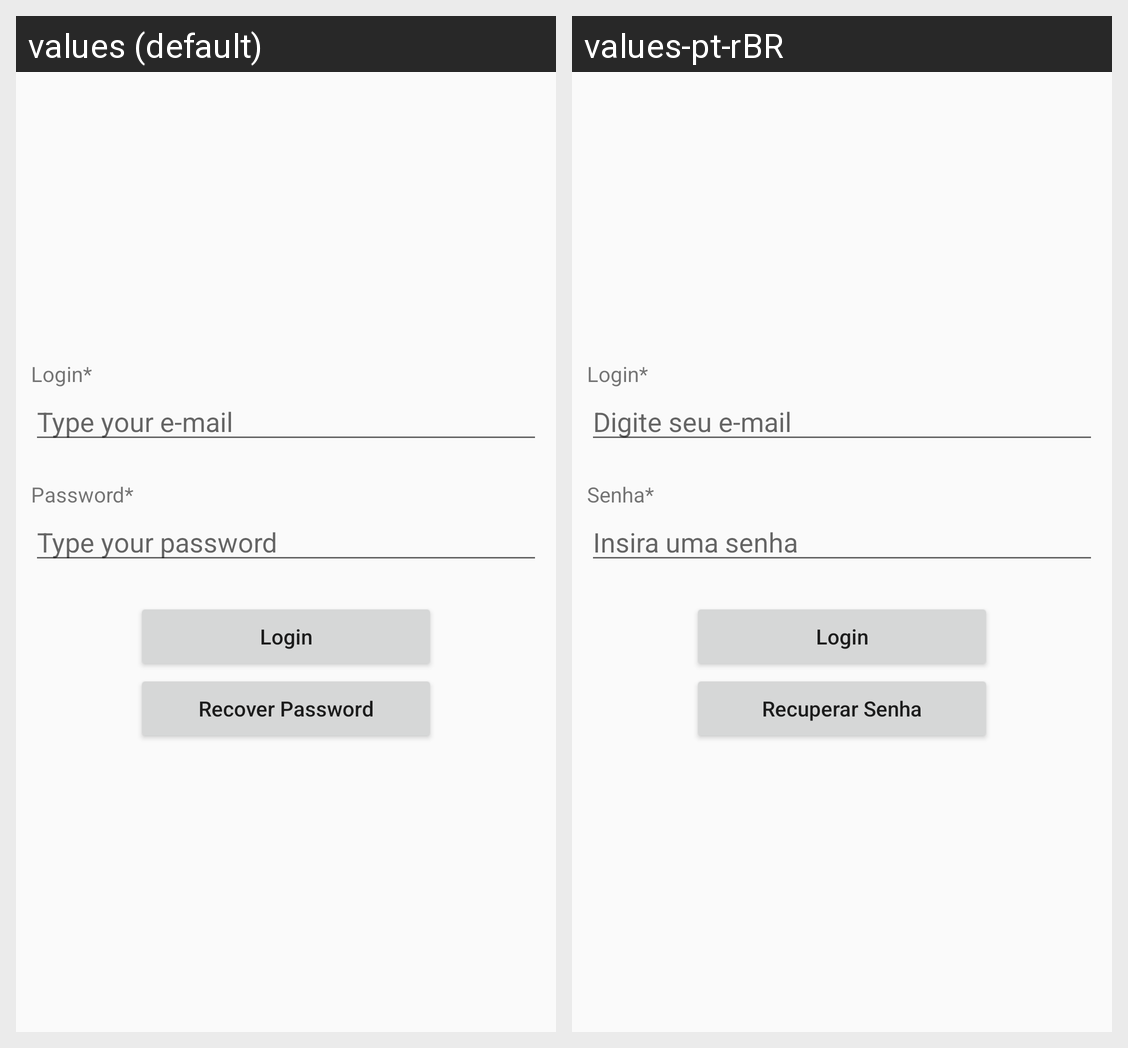

For this localized Android screen grid, give each drawn string resource with its value in every locale shown.
Android screen res/layout/activity_loginemail.xml rendered under 2 locales, left to right: values (default), values-pt-rBR. Device: Nexus 5 (rendered at 1080×1920; each locale shown at half size, 540×960, under a caption strip naming it); theme AppTheme.
Strings drawn on this screen, with the default value and each locale's value (text and hints the layout hard-codes, and strings that could not be matched under every locale, appear in the picture but are not listed):

hint_Email
  values: Type your e-mail 
  values-pt-rBR: Digite seu e-mail

tv_Password
  values: Password*
  values-pt-rBR: Senha*

hint_Password
  values: Type your password
  values-pt-rBR: Insira uma senha

recuperar_senha
  values: Recover Password
  values-pt-rBR: Recuperar Senha
